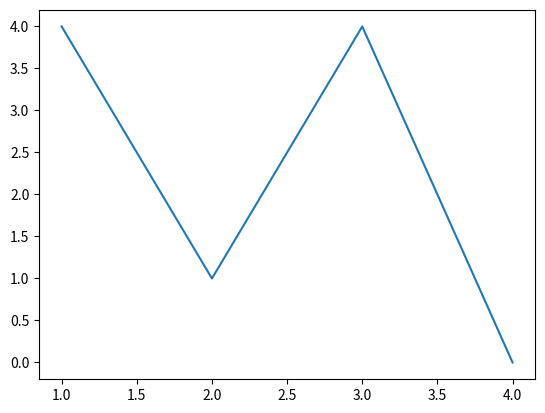

Generate this figure with matplotlib:
import matplotlib.pyplot as plt
import json

x = [1,2,3,4]
y = [4,1,4,0]

plt.plot(x, y)
path = r'C:\Users\<user>\VS Code Projekts\Buchhaltung\plots\first_plot.png'
plt.savefig(path)
plt.show()